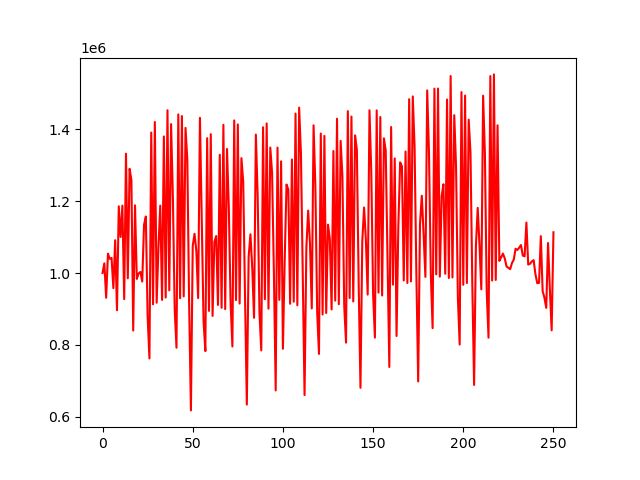

Source data for this figure (header and first rows):
account_value, date, daily_return
1000000, 2018-01-02, 
1026959, 2018-01-03, 0.02696
931125, 2018-01-04, -0.09332
1053882, 2018-01-05, 0.1318
1039386, 2018-01-08, -0.01375
1041971, 2018-01-09, 0.002486
957868, 2018-01-10, -0.08072
1091346, 2018-01-11, 0.1393
896313, 2018-01-12, -0.1787
1185822, 2018-01-16, 0.323
1100444, 2018-01-17, -0.072
1187693, 2018-01-18, 0.07929
927335, 2018-01-19, -0.2192
1332434, 2018-01-22, 0.4368
985208, 2018-01-23, -0.2606
1290277, 2018-01-24, 0.3096
1259174, 2018-01-25, -0.02411
839793, 2018-01-26, -0.3331
1188523, 2018-01-29, 0.4153
983412, 2018-01-30, -0.1726
998785, 2018-01-31, 0.01563
1003019, 2018-02-01, 0.004239
976160, 2018-02-02, -0.02678
1134235, 2018-02-05, 0.1619
1157301, 2018-02-06, 0.02034
877791, 2018-02-07, -0.2415
762102, 2018-02-08, -0.1318
1391187, 2018-02-09, 0.8255
912723, 2018-02-12, -0.3439
1420586, 2018-02-13, 0.5564
917281, 2018-02-14, -0.3543
1072230, 2018-02-15, 0.1689
1187761, 2018-02-16, 0.1077
925047, 2018-02-20, -0.2212
1380352, 2018-02-21, 0.4922
931603, 2018-02-22, -0.3251
1453355, 2018-02-23, 0.5601
951679, 2018-02-26, -0.3452
1414790, 2018-02-27, 0.4866
1210366, 2018-02-28, -0.1445
898737, 2018-03-01, -0.2575
791870, 2018-03-02, -0.1189
1441675, 2018-03-05, 0.8206
929747, 2018-03-06, -0.3551
1437125, 2018-03-07, 0.5457
934904, 2018-03-08, -0.3495
1404227, 2018-03-09, 0.502
1315854, 2018-03-12, -0.06293
916838, 2018-03-13, -0.3032
617375, 2018-03-14, -0.3266
1075341, 2018-03-15, 0.7418
1109244, 2018-03-16, 0.03153
1061620, 2018-03-19, -0.04293
930276, 2018-03-20, -0.1237
1432254, 2018-03-21, 0.5396
1151186, 2018-03-22, -0.1962
865908, 2018-03-23, -0.2478
782490, 2018-03-26, -0.09634
1375486, 2018-03-27, 0.7578
894499, 2018-03-28, -0.3497
... 191 more rows
